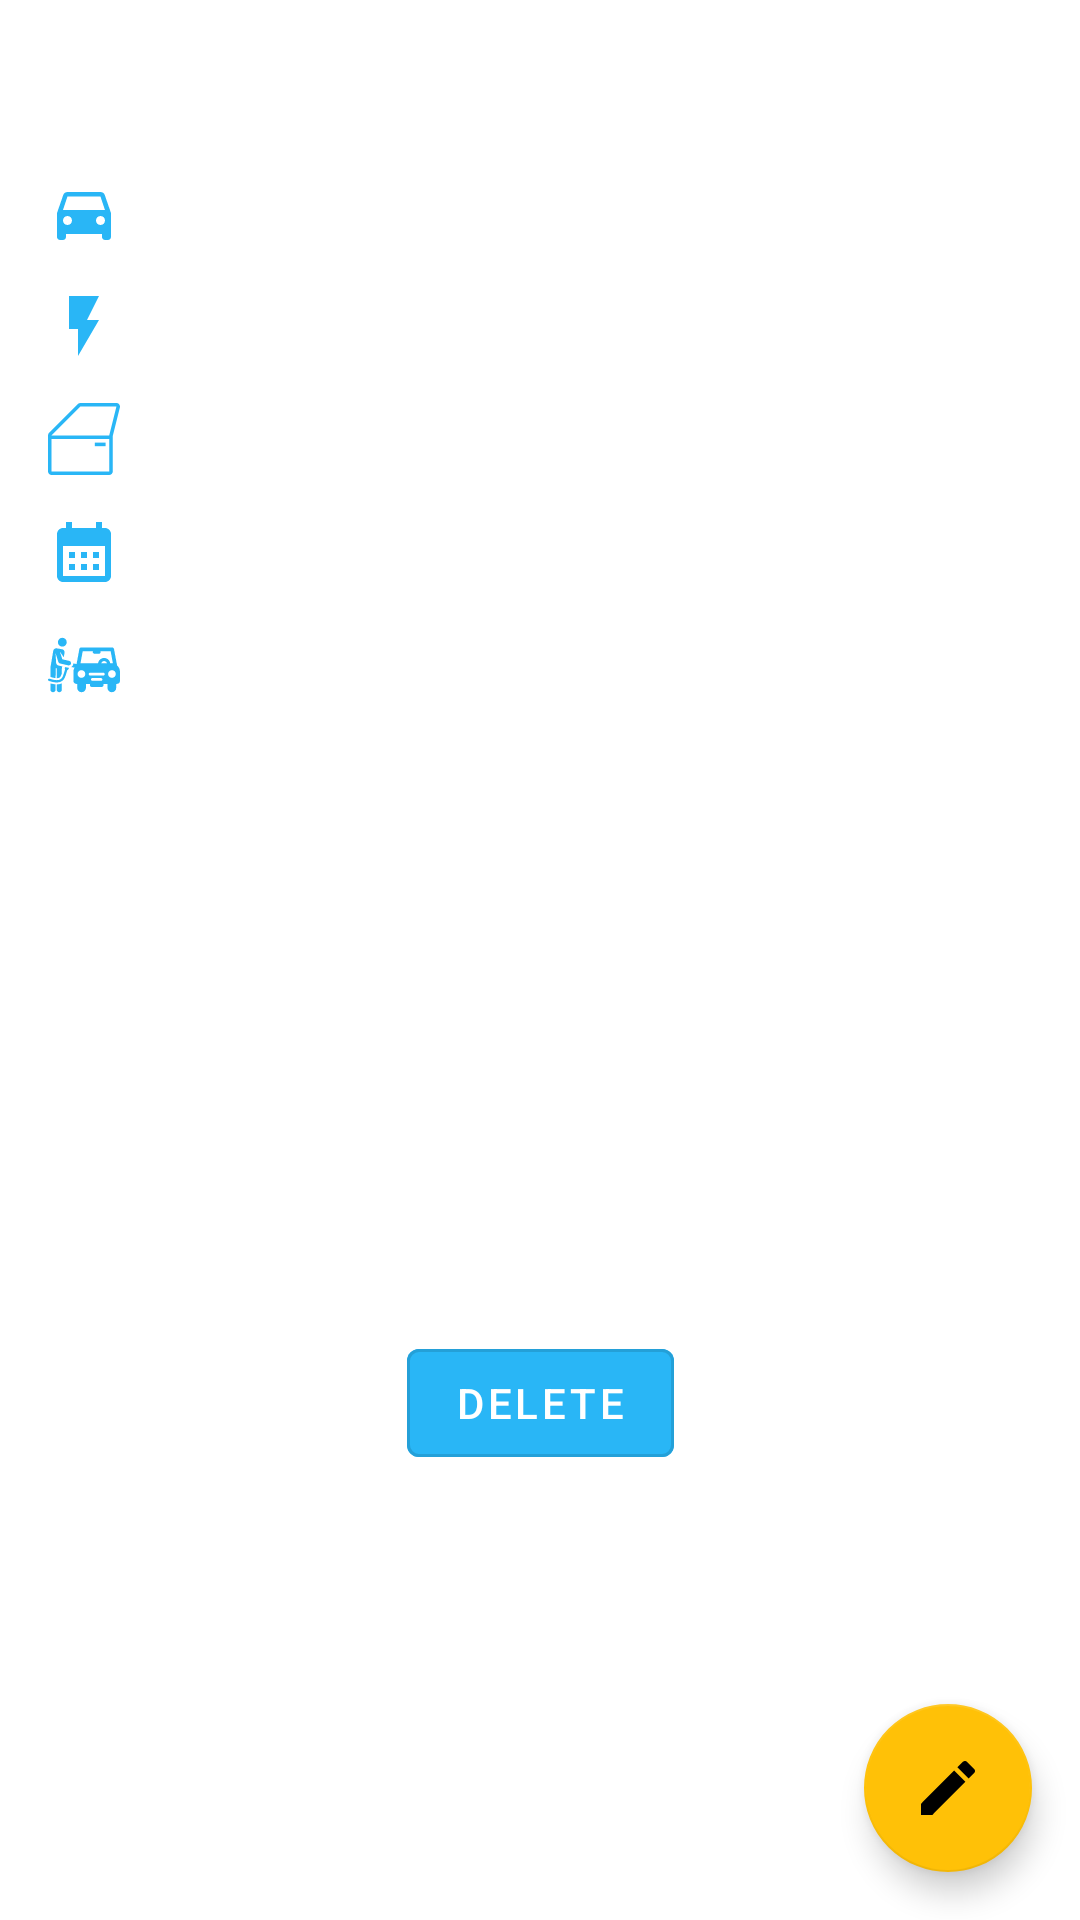

Reconstruct the res/layout file that produces this screen, plus the resources it refers to.
<!-- AndroidManifest.xml: application theme Theme.MyCar -->
<!-- res/layout/fragment_car_detail.xml -->
<?xml version="1.0" encoding="utf-8"?>
<androidx.constraintlayout.widget.ConstraintLayout xmlns:android="http://schemas.android.com/apk/res/android"
    xmlns:tools="http://schemas.android.com/tools"
    android:layout_width="match_parent"
    android:layout_height="match_parent"
    xmlns:app="http://schemas.android.com/apk/res-auto"
    tools:context=".ui.fragment.CarDetailFragment">

    <TextView
        android:id="@+id/name_car"
        android:layout_width="match_parent"
        android:layout_height="wrap_content"
        android:layout_margin="16dp"
        android:textAppearance="?attr/textAppearanceHeadline6"
        app:layout_constraintTop_toTopOf="parent"
        app:layout_constraintStart_toStartOf="parent"
        tools:text="Name car"/>

    <ImageView
        android:id="@+id/ic_brand_car"
        android:layout_width="wrap_content"
        android:layout_height="wrap_content"
        android:src="@drawable/ic_car"
        android:layout_margin="16dp"
        app:layout_constraintTop_toBottomOf="@id/name_car"
        app:layout_constraintStart_toStartOf="parent" />

    <TextView
        android:id="@+id/brand_car"
        android:layout_width="wrap_content"
        android:layout_height="wrap_content"
        android:layout_marginStart="8dp"
        android:textAppearance="?attr/textAppearanceBody2"
        app:layout_constraintTop_toTopOf="@id/ic_brand_car"
        app:layout_constraintBottom_toBottomOf="@id/ic_brand_car"
        app:layout_constraintStart_toEndOf="@id/ic_brand_car"
        tools:text="Brand car"/>

    <ImageView
        android:id="@+id/ic_power_car"
        android:layout_width="wrap_content"
        android:layout_height="wrap_content"
        android:src="@drawable/ic_flash"
        android:layout_margin="16dp"
        app:layout_constraintTop_toBottomOf="@id/brand_car"
        app:layout_constraintStart_toStartOf="parent" />

    <TextView
        android:id="@+id/power_car"
        android:layout_width="wrap_content"
        android:layout_height="wrap_content"
        android:layout_marginStart="8dp"
        android:textAppearance="?attr/textAppearanceBody2"
        app:layout_constraintTop_toTopOf="@id/ic_power_car"
        app:layout_constraintBottom_toBottomOf="@id/ic_power_car"
        app:layout_constraintStart_toEndOf="@id/ic_power_car"
        tools:text="Power car"/>

    <ImageView
        android:id="@+id/ic_door_car"
        android:layout_width="wrap_content"
        android:layout_height="wrap_content"
        android:src="@drawable/ic_door"
        android:layout_margin="16dp"
        app:layout_constraintTop_toBottomOf="@id/power_car"
        app:layout_constraintStart_toStartOf="parent" />

    <TextView
        android:id="@+id/door_car"
        android:layout_width="wrap_content"
        android:layout_height="wrap_content"
        android:layout_marginStart="8dp"
        android:textAppearance="?attr/textAppearanceBody2"
        app:layout_constraintTop_toTopOf="@id/ic_door_car"
        app:layout_constraintBottom_toBottomOf="@id/ic_door_car"
        app:layout_constraintStart_toEndOf="@id/ic_door_car"
        tools:text="Number doors"/>

    <ImageView
        android:id="@+id/ic_year_car"
        android:layout_width="wrap_content"
        android:layout_height="wrap_content"
        android:src="@drawable/ic_calendar"
        android:layout_margin="16dp"
        app:layout_constraintTop_toBottomOf="@id/door_car"
        app:layout_constraintStart_toStartOf="parent" />

    <TextView
        android:id="@+id/year_car"
        android:layout_width="wrap_content"
        android:layout_height="wrap_content"
        android:layout_marginStart="8dp"
        android:textAppearance="?attr/textAppearanceBody2"
        app:layout_constraintTop_toTopOf="@id/ic_year_car"
        app:layout_constraintBottom_toBottomOf="@id/ic_year_car"
        app:layout_constraintStart_toEndOf="@id/ic_year_car"
        tools:text="Year Production"/>

    <ImageView
        android:id="@+id/ic_fuel_car"
        android:layout_width="wrap_content"
        android:layout_height="wrap_content"
        android:src="@drawable/ic_pump"
        android:layout_margin="16dp"
        app:layout_constraintTop_toBottomOf="@id/year_car"
        app:layout_constraintStart_toStartOf="parent" />

    <TextView
        android:id="@+id/fuel_car"
        android:layout_width="wrap_content"
        android:layout_height="wrap_content"
        android:layout_marginStart="8dp"
        android:textAppearance="?attr/textAppearanceBody2"
        app:layout_constraintTop_toTopOf="@id/ic_fuel_car"
        app:layout_constraintBottom_toBottomOf="@id/ic_fuel_car"
        app:layout_constraintStart_toEndOf="@id/ic_fuel_car"
        tools:text="Fuel"/>

    <com.google.android.material.button.MaterialButton
        android:id="@+id/delete_car"
        style="?attr/materialButtonOutlinedStyle"
        android:layout_width="wrap_content"
        android:layout_height="wrap_content"
        android:layout_marginTop="250dp"
        android:backgroundTint="@color/primaryColor"
        android:textColor="@color/white"
        android:text="@string/delete"
        app:layout_constraintEnd_toEndOf="parent"
        app:layout_constraintStart_toStartOf="parent"
        app:layout_constraintTop_toBottomOf="@id/year_car" />

    <ImageView
        android:id="@+id/image_car"
        android:layout_width="match_parent"
        android:layout_height="150dp"
        android:layout_marginHorizontal="16dp"
        android:layout_marginTop="44dp"
        app:layout_constraintEnd_toEndOf="parent"
        app:layout_constraintStart_toStartOf="parent"
        app:layout_constraintTop_toBottomOf="@id/fuel_car" />

    <com.google.android.material.floatingactionbutton.FloatingActionButton
        android:id="@+id/edit_car"
        android:layout_width="wrap_content"
        android:layout_height="wrap_content"
        android:layout_gravity="bottom|end"
        android:layout_margin="16dp"
        android:src="@drawable/ic_edit"
        app:layout_constraintBottom_toBottomOf="parent"
        app:layout_constraintEnd_toEndOf="parent" />

</androidx.constraintlayout.widget.ConstraintLayout>
<!-- resources referenced by this layout -->
<resources>
  <color name="primaryColor">#29b6f6</color>
  <color name="white">#FFFFFFFF</color>
  <!-- drawable ic_calendar (drawable-v24) -->
  <vector xmlns:android="http://schemas.android.com/apk/res/android"
      android:width="24dp"
      android:height="24dp"
      android:tint="?attr/colorPrimary"
      android:viewportWidth="24"
      android:viewportHeight="24">
      <path
          android:fillColor="@android:color/white"
          android:pathData="M19,4h-1V2h-2v2H8V2H6v2H5C3.89,4 3.01,4.9 3.01,6L3,20c0,1.1 0.89,2 2,2h14c1.1,0 2,-0.9 2,-2V6C21,4.9 20.1,4 19,4zM19,20H5V10h14V20zM9,14H7v-2h2V14zM13,14h-2v-2h2V14zM17,14h-2v-2h2V14zM9,18H7v-2h2V18zM13,18h-2v-2h2V18zM17,18h-2v-2h2V18z" />
  </vector>
  <!-- drawable ic_car (drawable-v24) -->
  <vector xmlns:android="http://schemas.android.com/apk/res/android"
      android:width="24dp"
      android:height="24dp"
      android:tint="?attr/colorPrimary"
      android:viewportWidth="24"
      android:viewportHeight="24">
      <path
          android:fillColor="@android:color/white"
          android:pathData="M18.92,6.01C18.72,5.42 18.16,5 17.5,5h-11c-0.66,0 -1.21,0.42 -1.42,1.01L3,12v8c0,0.55 0.45,1 1,1h1c0.55,0 1,-0.45 1,-1v-1h12v1c0,0.55 0.45,1 1,1h1c0.55,0 1,-0.45 1,-1v-8l-2.08,-5.99zM6.5,16c-0.83,0 -1.5,-0.67 -1.5,-1.5S5.67,13 6.5,13s1.5,0.67 1.5,1.5S7.33,16 6.5,16zM17.5,16c-0.83,0 -1.5,-0.67 -1.5,-1.5s0.67,-1.5 1.5,-1.5 1.5,0.67 1.5,1.5 -0.67,1.5 -1.5,1.5zM5,11l1.5,-4.5h11L19,11L5,11z" />
  </vector>
  <!-- drawable ic_edit (drawable-v24) -->
  <vector xmlns:android="http://schemas.android.com/apk/res/android"
      android:width="24dp"
      android:height="24dp"
      android:tint="#ffffff"
      android:viewportWidth="24"
      android:viewportHeight="24">
      <path
          android:fillColor="@android:color/white"
          android:pathData="M3,17.25V21h3.75L17.81,9.94l-3.75,-3.75L3,17.25zM20.71,7.04c0.39,-0.39 0.39,-1.02 0,-1.41l-2.34,-2.34c-0.39,-0.39 -1.02,-0.39 -1.41,0l-1.83,1.83 3.75,3.75 1.83,-1.83z" />
  </vector>
  <!-- drawable ic_flash (drawable-v24) -->
  <vector xmlns:android="http://schemas.android.com/apk/res/android"
      android:width="24dp"
      android:height="24dp"
      android:tint="?attr/colorPrimary"
      android:viewportWidth="24"
      android:viewportHeight="24">
      <path
          android:fillColor="@android:color/white"
          android:pathData="M7,2v11h3v9l7,-12h-4l4,-8z" />
  </vector>
  <string name="delete">Delete</string>
  <style name="Theme.MyCar" parent="Theme.MaterialComponents.DayNight.NoActionBar">
          
          <item name="colorPrimary">@color/primaryColor</item>
          <item name="colorPrimaryVariant">@color/primaryLightColor</item>
          <item name="colorOnPrimary">@color/white</item>
          
          <item name="colorSecondary">@color/secondaryColor</item>
          <item name="colorSecondaryVariant">@color/secondaryLightColor</item>
          <item name="colorOnSecondary">@color/black</item>
          
          <item name="android:statusBarColor" tools:targetApi="l">?attr/colorPrimaryVariant</item>
          
      </style>
  <color name="primaryLightColor">#73e8ff</color>
  <color name="secondaryColor">#ffc107</color>
  <color name="secondaryLightColor">#fff350</color>
  <color name="black">#FF000000</color>
</resources>
